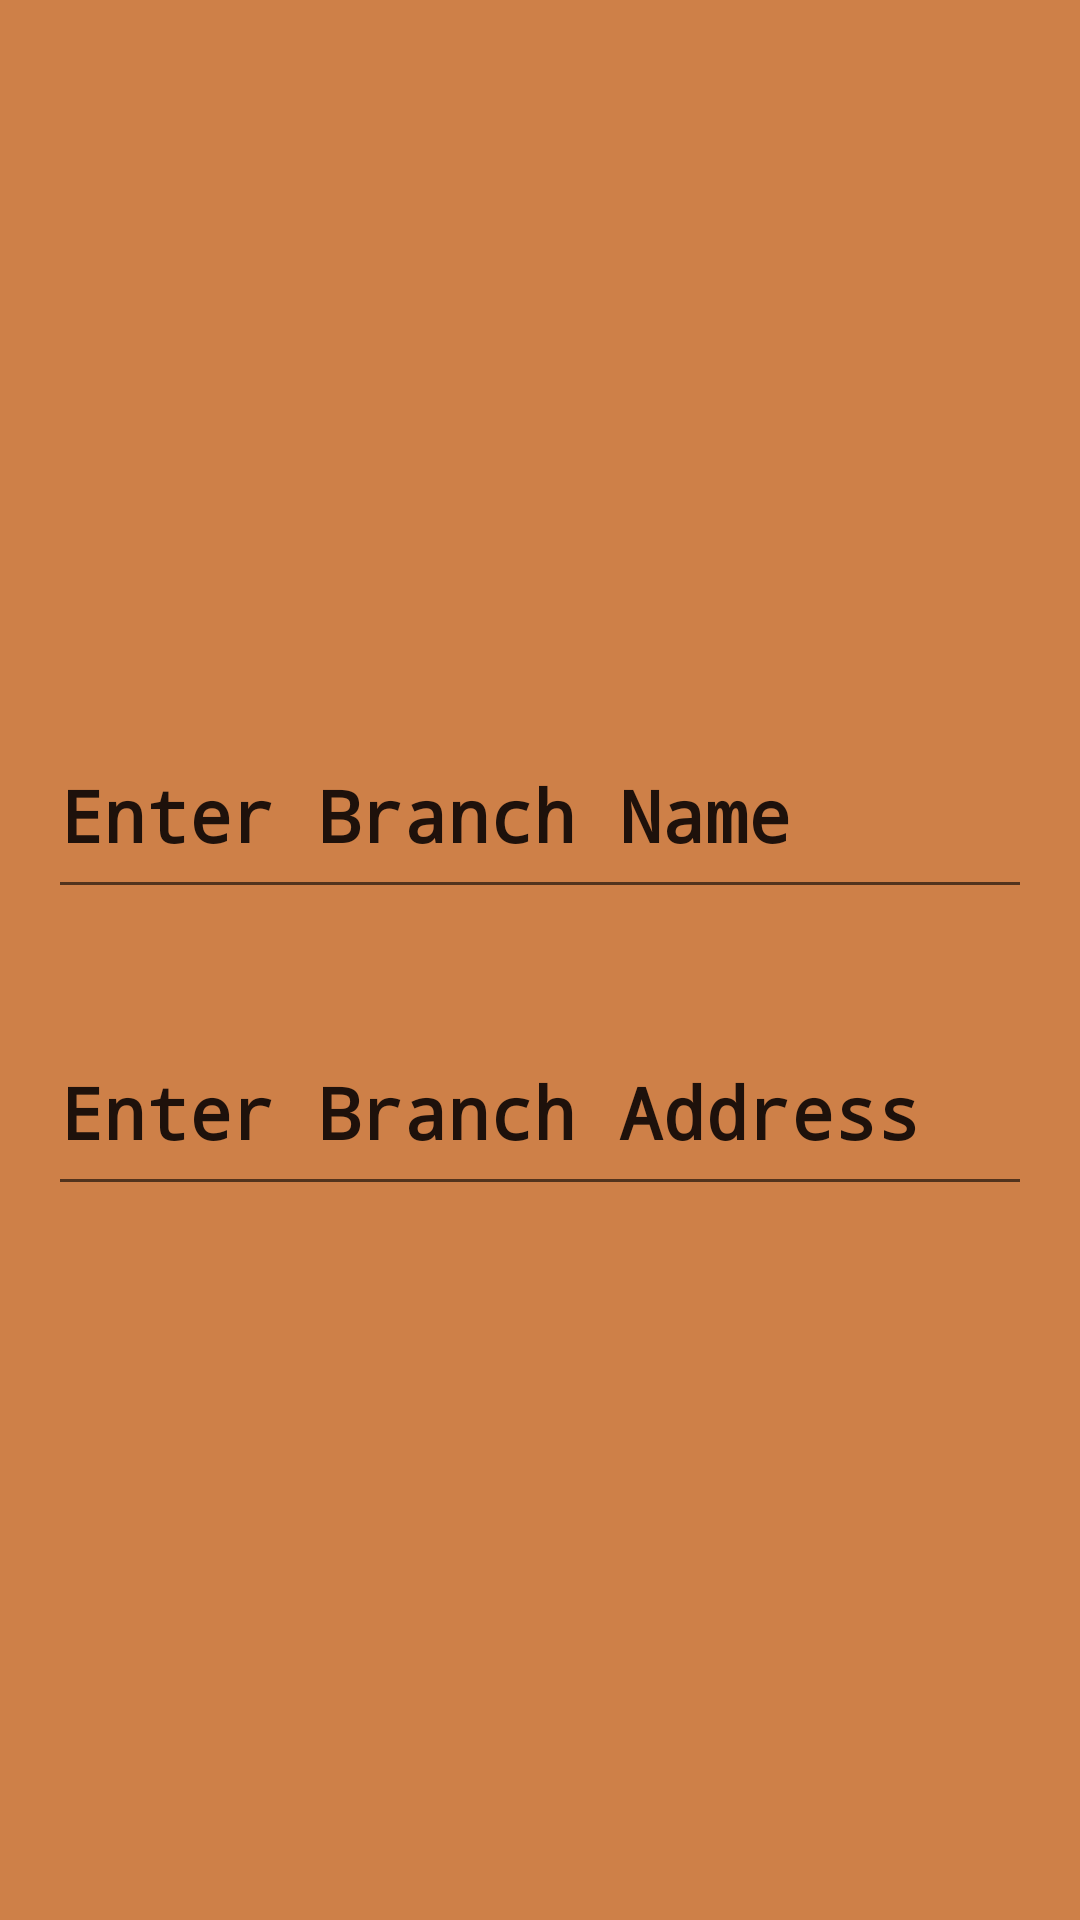

Produce the Android XML layout that renders to this screen, including the resource entries it uses.
<!-- AndroidManifest.xml: application theme Theme.LIbaray_Management_System -->
<!-- res/layout/activity_branch_up.xml -->
<RelativeLayout xmlns:android="http://schemas.android.com/apk/res/android"
    android:layout_width="match_parent"
    android:layout_height="match_parent"
    android:background="@color/copper_brown">


    <EditText
        android:id="@+id/editTextName"
        android:layout_width="402dp"
        android:layout_height="66dp"
        android:layout_alignParentTop="true"
        android:layout_marginStart="16dp"
        android:layout_marginTop="237dp"
        android:layout_marginEnd="16dp"
        android:layout_marginBottom="16dp"
        android:fontFamily="monospace"
        android:hint="Enter Branch Name"
        android:textColorHint="@color/Dark_Sienna"
        android:textSize="24sp"
        android:textStyle="bold" />

    <EditText
        android:id="@+id/editTextAddress"
        android:layout_width="402dp"
        android:layout_height="66dp"
        android:layout_below="@+id/editTextName"
        android:layout_marginStart="16dp"
        android:layout_marginTop="17dp"
        android:layout_marginEnd="16dp"
        android:layout_marginBottom="16dp"
        android:fontFamily="monospace"
        android:hint="Enter Branch Address"
        android:textColorHint="@color/Dark_Sienna"
        android:textSize="24sp"
        android:textStyle="bold" />

    <Button
        android:id="@+id/buttonDone"
        android:layout_width="120dp"
        android:layout_height="50dp"
        android:layout_alignParentTop="true"
        android:layout_alignParentEnd="true"
        android:layout_alignParentBottom="true"
        android:layout_marginTop="440dp"
        android:layout_marginEnd="163dp"
        android:layout_marginBottom="243dp"
        android:backgroundTint="@color/Golden_sand"
        android:fontFamily="monospace"
        android:text="Done"
        android:textSize="24sp"
        android:textStyle="bold" />

</RelativeLayout>
<!-- resources referenced by this layout -->
<resources>
  <color name="Dark_Sienna">#1e110b</color>
  <color name="Golden_sand">#d4ba66</color>
  <color name="copper_brown">#ce8048</color>
  <style name="Theme.LIbaray_Management_System" parent="Base.Theme.LIbaray_Management_System" />
  <style name="Base.Theme.LIbaray_Management_System" parent="Theme.AppCompat.DayNight.NoActionBar">
          
          
      </style>
</resources>
